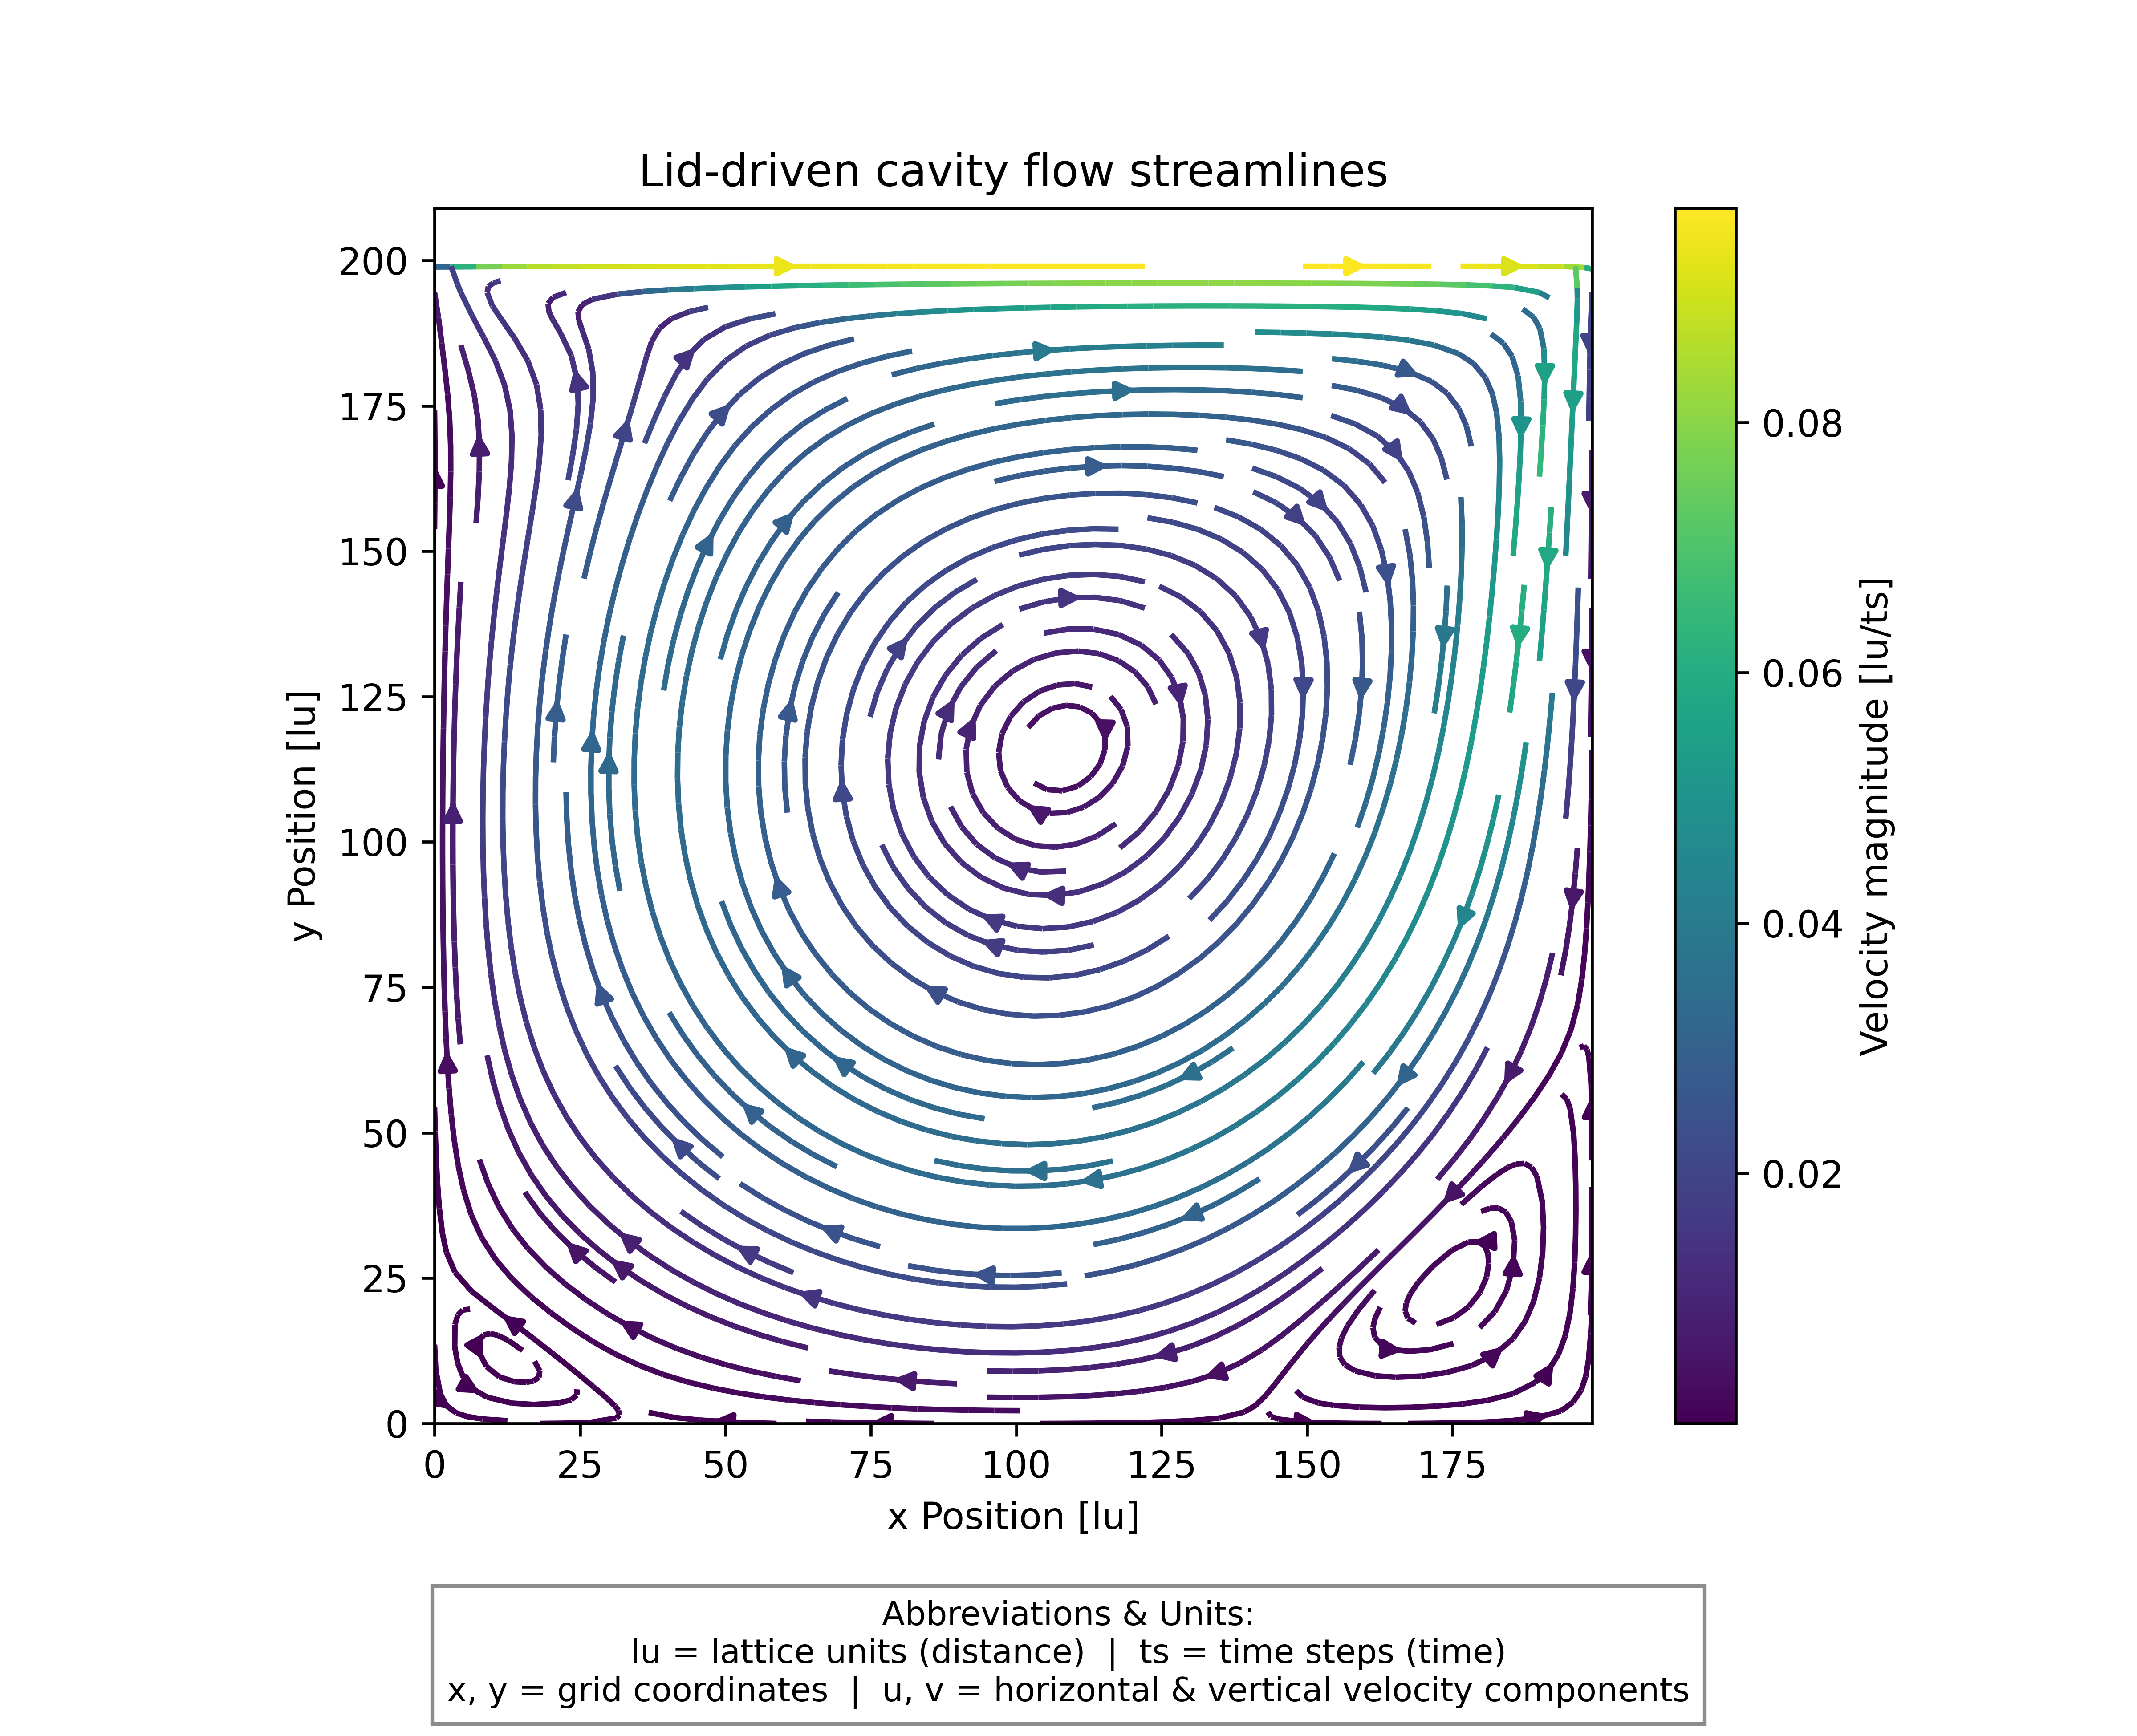

Values plotted in this chart, from the file beside it:
x, y, ux, uy
0, 0, 1.61065e-07, 1.07698e-07
1, 0, 6.55996e-07, 8.82061e-09
2, 0, 1.50649e-06, -1.42245e-07
3, 0, 2.90464e-06, -3.38284e-07
4, 0, 4.66703e-06, -4.05284e-07
5, 0, 6.68431e-06, -4.95292e-07
6, 0, 8.85667e-06, -5.17787e-07
7, 0, 1.11081e-05, -5.42325e-07
8, 0, 1.33557e-05, -5.21038e-07
9, 0, 1.55441e-05, -4.99929e-07
10, 0, 1.7627e-05, -4.53943e-07
11, 0, 1.95685e-05, -4.04957e-07
12, 0, 2.13384e-05, -3.41824e-07
13, 0, 2.29157e-05, -2.76747e-07
14, 0, 2.42836e-05, -2.04121e-07
15, 0, 2.54302e-05, -1.3012e-07
16, 0, 2.63467e-05, -5.2488e-08
17, 0, 2.70277e-05, 2.55292e-08
18, 0, 2.74698e-05, 1.04987e-07
19, 0, 2.76713e-05, 1.84206e-07
20, 0, 2.76319e-05, 2.63612e-07
21, 0, 2.73522e-05, 3.42395e-07
22, 0, 2.68335e-05, 4.20792e-07
23, 0, 2.60774e-05, 4.98449e-07
24, 0, 2.50856e-05, 5.75537e-07
25, 0, 2.38598e-05, 6.51966e-07
26, 0, 2.24016e-05, 7.27906e-07
27, 0, 2.07121e-05, 8.03405e-07
28, 0, 1.87924e-05, 8.78638e-07
29, 0, 1.66428e-05, 9.53724e-07
30, 0, 1.42634e-05, 1.02884e-06
31, 0, 1.16537e-05, 1.10414e-06
32, 0, 8.81268e-06, 1.17978e-06
33, 0, 5.739e-06, 1.25591e-06
34, 0, 2.43078e-06, 1.33269e-06
35, 0, -1.11426e-06, 1.41024e-06
36, 0, -4.89877e-06, 1.48868e-06
37, 0, -8.92573e-06, 1.56811e-06
38, 0, -1.31984e-05, 1.64862e-06
39, 0, -1.77202e-05, 1.73028e-06
40, 0, -2.24949e-05, 1.81311e-06
41, 0, -2.75262e-05, 1.89716e-06
42, 0, -3.28177e-05, 1.98242e-06
43, 0, -3.83734e-05, 2.06886e-06
44, 0, -4.41967e-05, 2.15644e-06
45, 0, -5.02913e-05, 2.2451e-06
46, 0, -5.66602e-05, 2.33473e-06
47, 0, -6.33064e-05, 2.42524e-06
48, 0, -7.02325e-05, 2.51648e-06
49, 0, -7.74405e-05, 2.60829e-06
50, 0, -8.49321e-05, 2.70048e-06
51, 0, -9.27081e-05, 2.79286e-06
52, 0, -0.0001008, 2.88519e-06
53, 0, -0.0001091, 2.97723e-06
54, 0, -0.0001177, 3.06871e-06
55, 0, -0.0001267, 3.15933e-06
56, 0, -0.0001358, 3.24879e-06
57, 0, -0.0001453, 3.33676e-06
58, 0, -0.000155, 3.4229e-06
59, 0, -0.000165, 3.50682e-06
... 39,940 more rows
